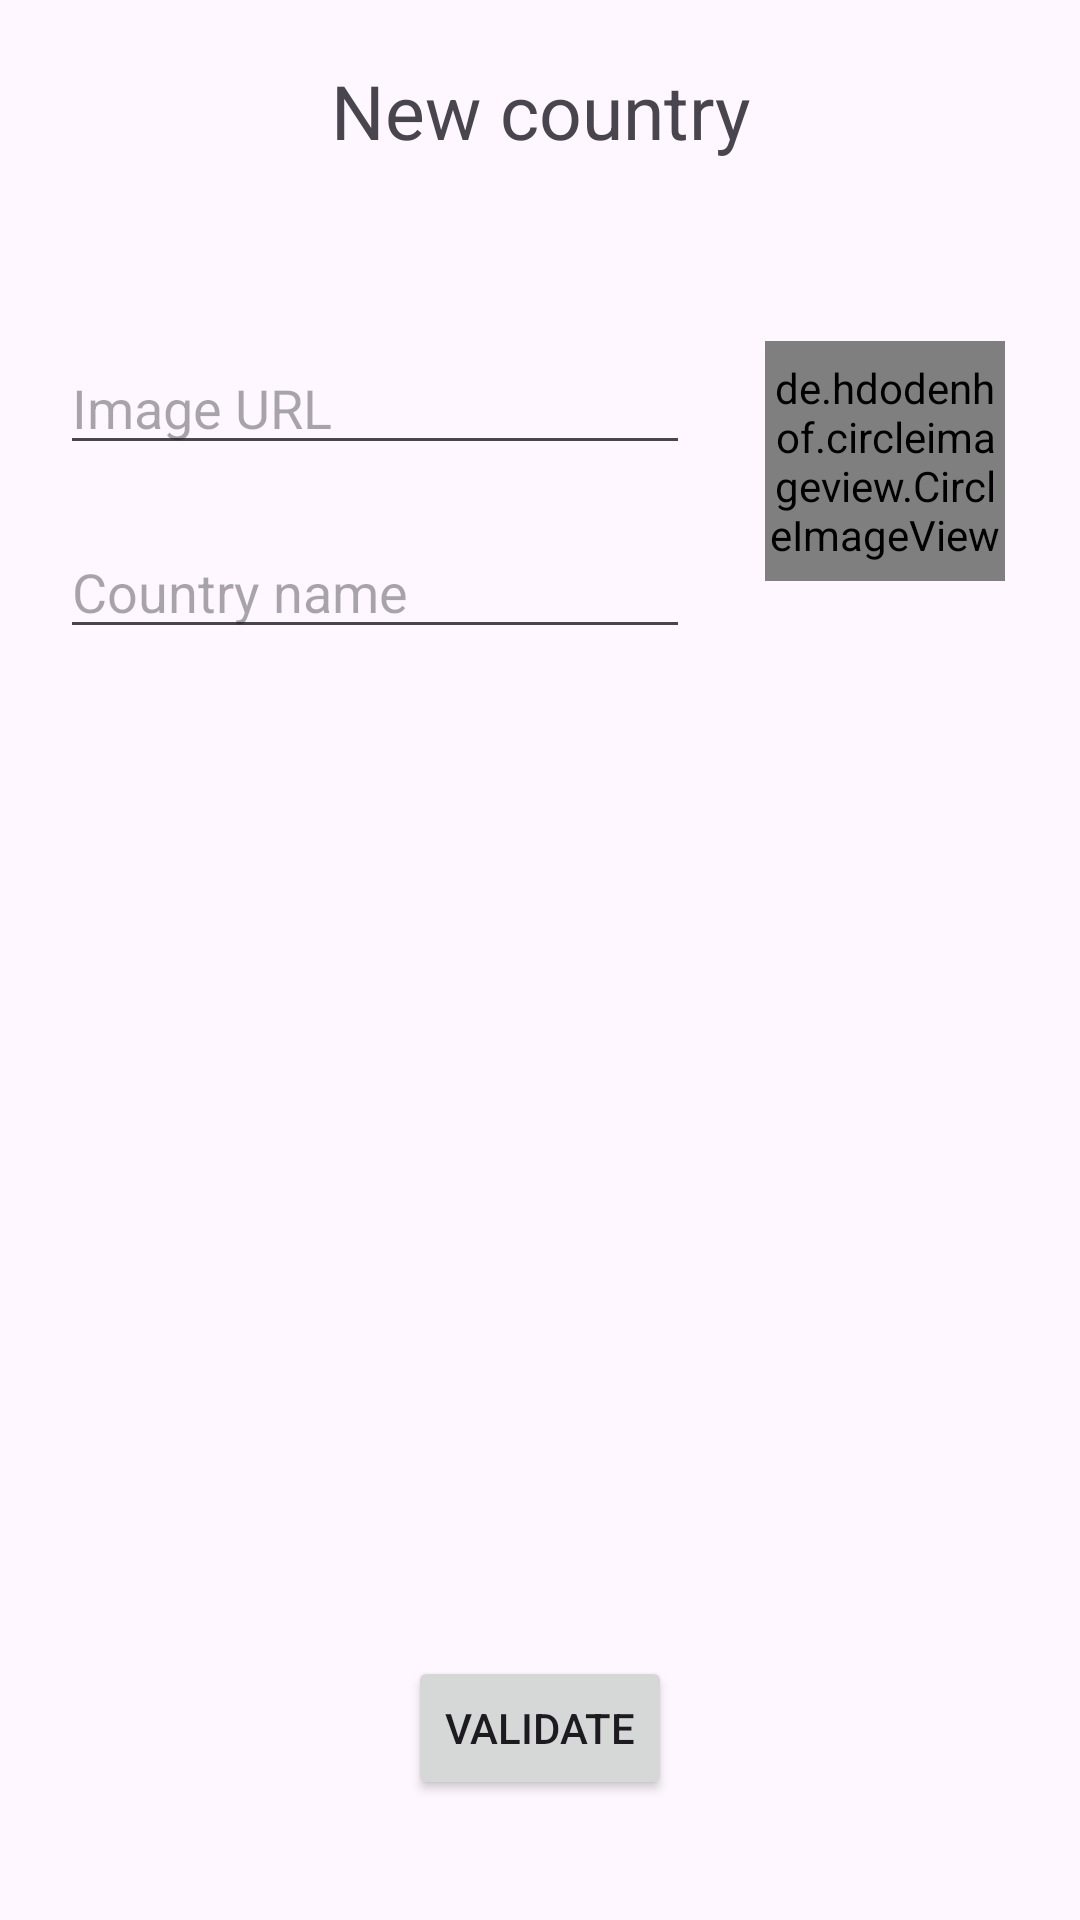

Produce the Android XML layout that renders to this screen, including the resource entries it uses.
<!-- AndroidManifest.xml: application theme Theme.TutoAndroid -->
<!-- res/layout/activity_create_country.xml -->
<?xml version="1.0" encoding="utf-8"?>
<androidx.constraintlayout.widget.ConstraintLayout xmlns:android="http://schemas.android.com/apk/res/android"
    xmlns:app="http://schemas.android.com/apk/res-auto"
    xmlns:tools="http://schemas.android.com/tools"
    android:id="@+id/main"
    android:layout_width="match_parent"
    android:layout_height="match_parent"
    tools:context=".CreateCountryActivity">

    <Button
        android:id="@+id/btn_createCountry_validate"
        android:layout_width="wrap_content"
        android:layout_height="wrap_content"
        android:layout_marginBottom="40dp"
        android:text="@string/btn_connect"
        app:layout_constraintBottom_toBottomOf="parent"
        app:layout_constraintEnd_toEndOf="parent"
        app:layout_constraintStart_toStartOf="parent" />

    <de.hdodenhof.circleimageview.CircleImageView
        android:id="@+id/civ_createCountry_flag"
        android:layout_marginTop="60dp"
        android:layout_width="80dp"
        android:layout_height="80dp"
        app:layout_constraintEnd_toEndOf="parent"
        app:layout_constraintStart_toEndOf="@+id/et_createCountry_URL"
        app:layout_constraintTop_toBottomOf="@+id/tv_createCountry_title"
        tools:srcCompat="@tools:sample/avatars" />

    <EditText
        android:id="@+id/et_createCountry_countryName"
        android:layout_width="wrap_content"
        android:layout_height="wrap_content"
        android:layout_marginTop="20dp"
        android:ems="10"
        android:hint="@string/country_name"
        android:inputType="text"
        app:layout_constraintStart_toStartOf="@+id/et_createCountry_URL"
        app:layout_constraintTop_toBottomOf="@+id/et_createCountry_URL" />

    <EditText
        android:id="@+id/et_createCountry_URL"
        android:layout_width="wrap_content"
        android:layout_height="wrap_content"
        android:layout_marginTop="60dp"
        android:layout_marginStart="20dp"
        android:ems="10"
        android:hint="@string/image_url"
        android:inputType="text"
        app:layout_constraintStart_toStartOf="parent"
        app:layout_constraintTop_toBottomOf="@+id/tv_createCountry_title" />

    <TextView
        android:id="@+id/tv_createCountry_title"
        android:layout_width="wrap_content"
        android:layout_height="wrap_content"
        android:layout_marginTop="20dp"
        android:text="@string/new_country"
        android:textSize="25sp"
        app:layout_constraintEnd_toEndOf="parent"
        app:layout_constraintStart_toStartOf="parent"
        app:layout_constraintTop_toTopOf="parent" />
</androidx.constraintlayout.widget.ConstraintLayout>
<!-- resources referenced by this layout -->
<resources>
  <string name="btn_connect">Validate</string>
  <string name="country_name">Country name</string>
  <string name="image_url" translatable="false">Image URL</string>
  <string name="new_country">New country</string>
  <style name="Theme.TutoAndroid" parent="Base.Theme.TutoAndroid" />
  <style name="Base.Theme.TutoAndroid" parent="Theme.Material3.DayNight.NoActionBar">
          
          
      </style>
</resources>
